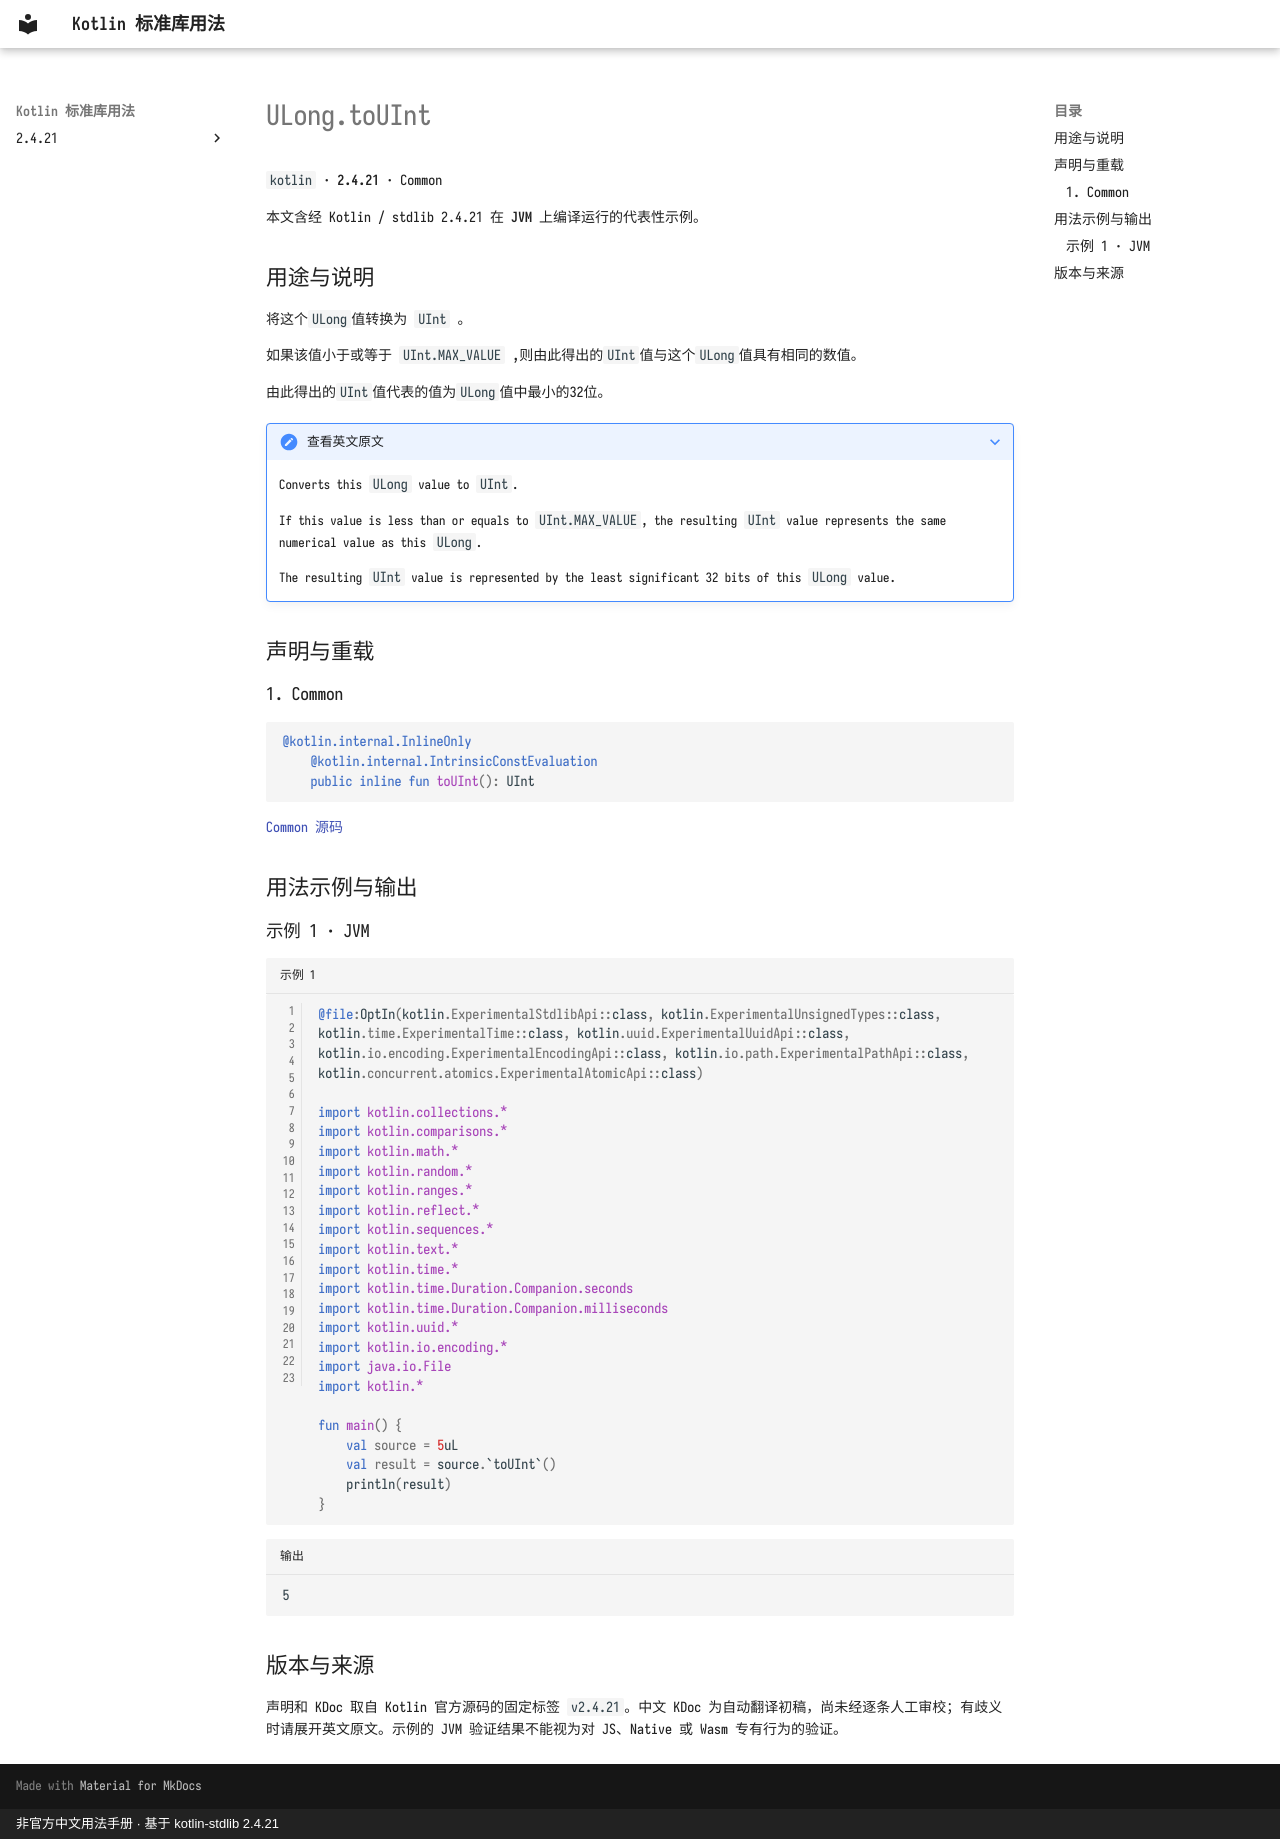

repository: oooooooko/kotlin-stdlib-docs · page: zh/api/kotlin/ulong-touint--64217034/index.html · generator: mkdocs · copyright: 非官方中文用法手册 · 基于 kotlin-stdlib 2.4.21

# ULong.toUInt

`kotlin` · **2.4.21** · Common

本文含经 Kotlin / stdlib 2.4.21 在 **JVM** 上编译运行的代表性示例。

## 用途与说明

将这个`ULong`值转换为 `UInt` 。

如果该值小于或等于 `UInt.MAX_VALUE` ,则由此得出的`UInt`值与这个`ULong`值具有相同的数值。

由此得出的`UInt`值代表的值为`ULong`值中最小的32位。

??? note "查看英文原文"

    Converts this `ULong` value to `UInt`.
    
    If this value is less than or equals to `UInt.MAX_VALUE`, the resulting `UInt` value represents
    the same numerical value as this `ULong`.
    
    The resulting `UInt` value is represented by the least significant 32 bits of this `ULong` value.

## 声明与重载

### 1. Common

```kotlin
@kotlin.internal.InlineOnly
    @kotlin.internal.IntrinsicConstEvaluation
    public inline fun toUInt(): UInt
```

[Common 源码](https://github.com/JetBrains/kotlin/blob/v2.4.21/libraries/stdlib/unsigned/src/kotlin/ULong.kt#L397)

## 用法示例与输出

### 示例 1 · JVM

```kotlin title="示例 1" linenums="1"
@file:OptIn(kotlin.ExperimentalStdlibApi::class, kotlin.ExperimentalUnsignedTypes::class, kotlin.time.ExperimentalTime::class, kotlin.uuid.ExperimentalUuidApi::class, kotlin.io.encoding.ExperimentalEncodingApi::class, kotlin.io.path.ExperimentalPathApi::class, kotlin.concurrent.atomics.ExperimentalAtomicApi::class)

import kotlin.collections.*
import kotlin.comparisons.*
import kotlin.math.*
import kotlin.random.*
import kotlin.ranges.*
import kotlin.reflect.*
import kotlin.sequences.*
import kotlin.text.*
import kotlin.time.*
import kotlin.time.Duration.Companion.seconds
import kotlin.time.Duration.Companion.milliseconds
import kotlin.uuid.*
import kotlin.io.encoding.*
import java.io.File
import kotlin.*

fun main() {
    val source = 5uL
    val result = source.`toUInt`()
    println(result)
}
```

```text title="输出"
5
```

## 版本与来源

声明和 KDoc 取自 Kotlin 官方源码的固定标签 `v2.4.21`。中文 KDoc 为自动翻译初稿，尚未经逐条人工审校；有歧义时请展开英文原文。示例的 JVM 验证结果不能视为对 JS、Native 或 Wasm 专有行为的验证。
